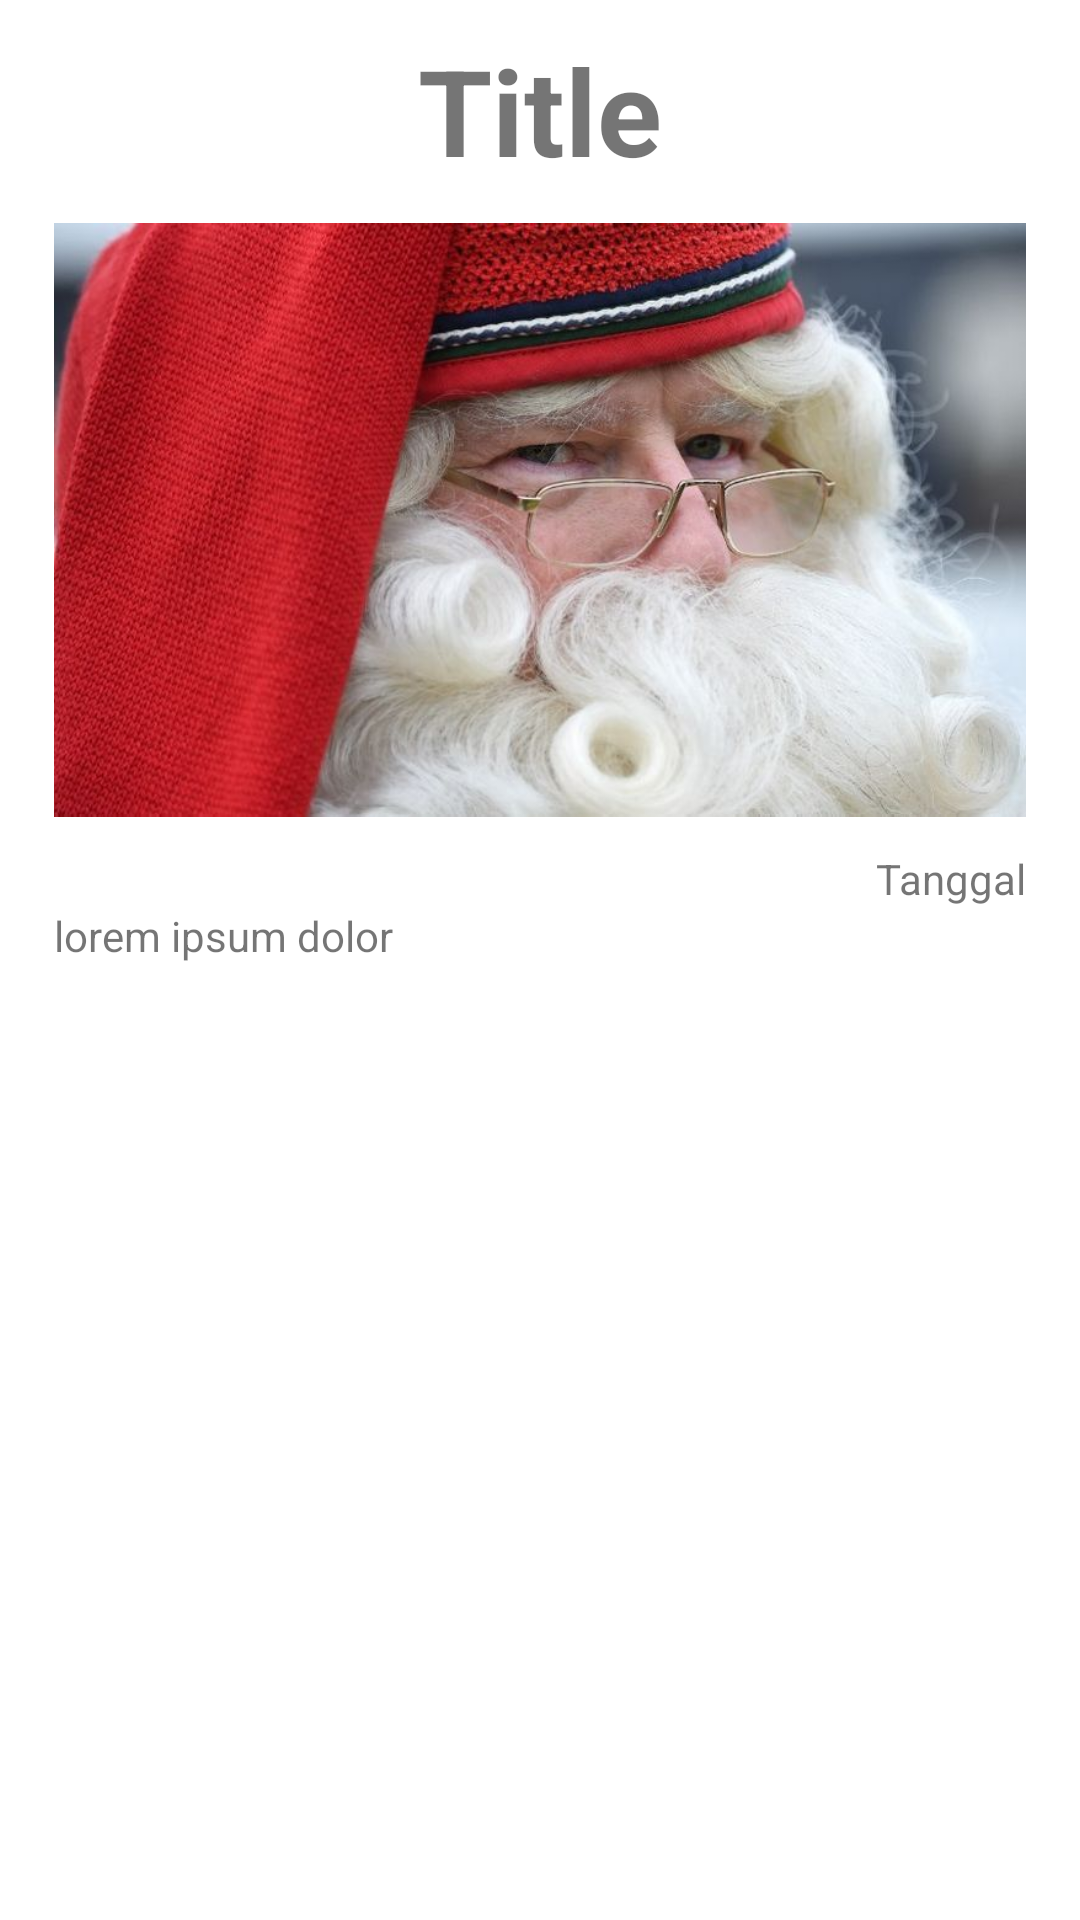

The Android layout XML behind this screen, and the referenced resources:
<!-- AndroidManifest.xml: application theme Theme.ProjectPABA -->
<!-- res/layout/fragment_news_detail.xml -->
<?xml version="1.0" encoding="utf-8"?>
<ScrollView
    xmlns:android="http://schemas.android.com/apk/res/android"
    xmlns:app="http://schemas.android.com/apk/res-auto"
    xmlns:tools="http://schemas.android.com/tools"
    android:layout_width="match_parent"
    android:layout_height="match_parent">
    <androidx.constraintlayout.widget.ConstraintLayout
        android:layout_width="match_parent"
        android:layout_height="match_parent"
        tools:context=".NewsDetailFragment">

        <androidx.constraintlayout.widget.Guideline
            android:id="@+id/guideline2"
            android:layout_width="wrap_content"
            android:layout_height="wrap_content"
            android:orientation="vertical"
            app:layout_constraintGuide_percent="0.05" />


        <androidx.constraintlayout.widget.Guideline
            android:id="@+id/guideline3"
            android:layout_width="wrap_content"
            android:layout_height="wrap_content"
            android:orientation="vertical"
            app:layout_constraintGuide_percent="0.95" />


        <TextView
            android:layout_marginTop="10dp"
            android:id="@+id/tvNewsDetTitle"
            android:layout_width="wrap_content"
            android:layout_height="wrap_content"
            android:text="Title"
            android:textAlignment="center"
            android:textSize="40sp"
            android:textStyle="bold"
            app:layout_constraintEnd_toStartOf="@+id/guideline3"
            app:layout_constraintStart_toStartOf="@+id/guideline2"
            app:layout_constraintTop_toTopOf="parent" />

        
        <ImageView
            android:id="@+id/ivNewsDetFoto"
            android:layout_width="0dp"
            android:layout_height="200dp"
            android:layout_marginTop="10dp"
            android:src="@drawable/sinterklas"
            app:layout_constraintEnd_toStartOf="@+id/guideline3"
            app:layout_constraintStart_toStartOf="@+id/guideline2"
            app:layout_constraintTop_toBottomOf="@+id/tvNewsDetTitle" />

            <TextView
                android:id="@+id/tvNewsDetDate"
                android:layout_width="wrap_content"
                android:layout_height="wrap_content"
                android:layout_marginTop="10dp"
                android:text="Tanggal"
                app:layout_constraintEnd_toStartOf="@+id/guideline3"
                app:layout_constraintTop_toBottomOf="@+id/ivNewsDetFoto" />

        <TextView
            android:id="@+id/tvNewsDetDescription"
            android:layout_width="wrap_content"
            android:layout_height="wrap_content"
            android:text="lorem ipsum dolor"
            app:layout_constraintStart_toStartOf="@+id/guideline2"
            app:layout_constraintTop_toBottomOf="@+id/tvNewsDetDate" />


    </androidx.constraintlayout.widget.ConstraintLayout>
</ScrollView>
<!-- resources referenced by this layout -->
<resources>
  <!-- drawable sinterklas: jpg bitmap (drawable, 68288 bytes) -->
  <style name="Theme.ProjectPABA" parent="Theme.MaterialComponents.DayNight.NoActionBar">
          
          <item name="colorPrimary">@color/purple_500</item>
          <item name="colorPrimaryVariant">@color/purple_700</item>
          <item name="colorOnPrimary">@color/white</item>
          
          <item name="colorSecondary">@color/teal_200</item>
          <item name="colorSecondaryVariant">@color/teal_700</item>
          <item name="colorOnSecondary">@color/black</item>
          
          <item name="android:statusBarColor" tools:targetApi="l">@color/companyYellow</item>
          
          <item name="windowActionBar">false</item>
      </style>
  <color name="purple_500">#FF6200EE</color>
  <color name="purple_700">#FF3700B3</color>
  <color name="white">#FFFFFFFF</color>
  <color name="teal_200">#FF03DAC5</color>
  <color name="teal_700">#FF018786</color>
  <color name="black">#FF000000</color>
  <color name="companyYellow">#51c1cd</color>
</resources>
